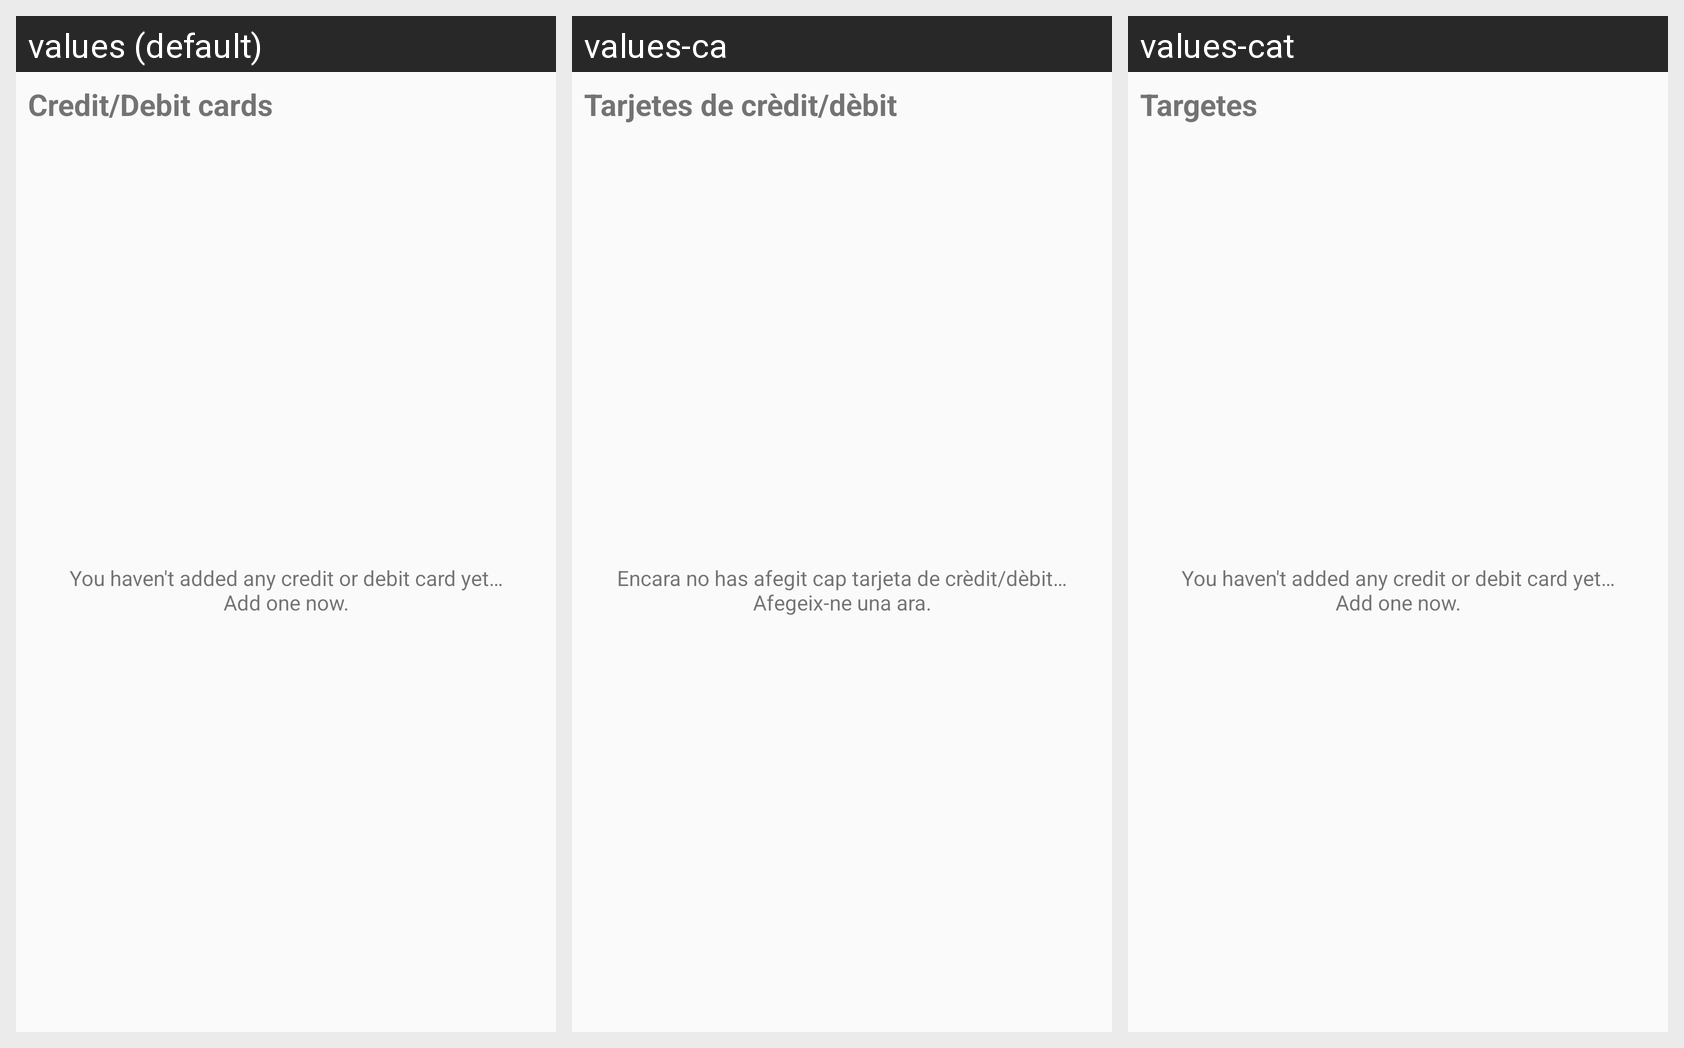

The same Android screen rendered under several of its app's locales, left to right. List the strings drawn on it with the default value and each locale's translation.
Android screen res/layout/fragment_payment.xml rendered under 3 locales, left to right: values (default), values-ca, values-cat. Device: Nexus 5 (rendered at 1080×1920; each locale shown at half size, 540×960, under a caption strip naming it); theme AppTheme.
Strings drawn on this screen, with the default value and each locale's value (text and hints the layout hard-codes, and strings that could not be matched under every locale, appear in the picture but are not listed):

payment_cards
  values: Credit/Debit cards
  values-ca: Tarjetes de crèdit/dèbit
  values-cat: Targetes

no_cards
  values: You haven't added any credit or debit card yet…
      Add one now.
  values-ca: Encara no has afegit cap tarjeta de crèdit/dèbit…
      Afegeix-ne una ara.
  values-cat: You haven't added any credit or debit card yet…
      Add one now.  [not translated; the default value is used]
